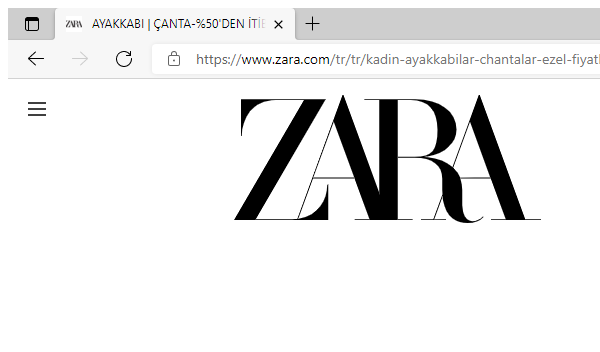
Workflow: TryDesk

Step 1: Attach Browser 'msedge.exe AYAKKABI' in window '* | ZARA Türkiye' (msedge.exe)

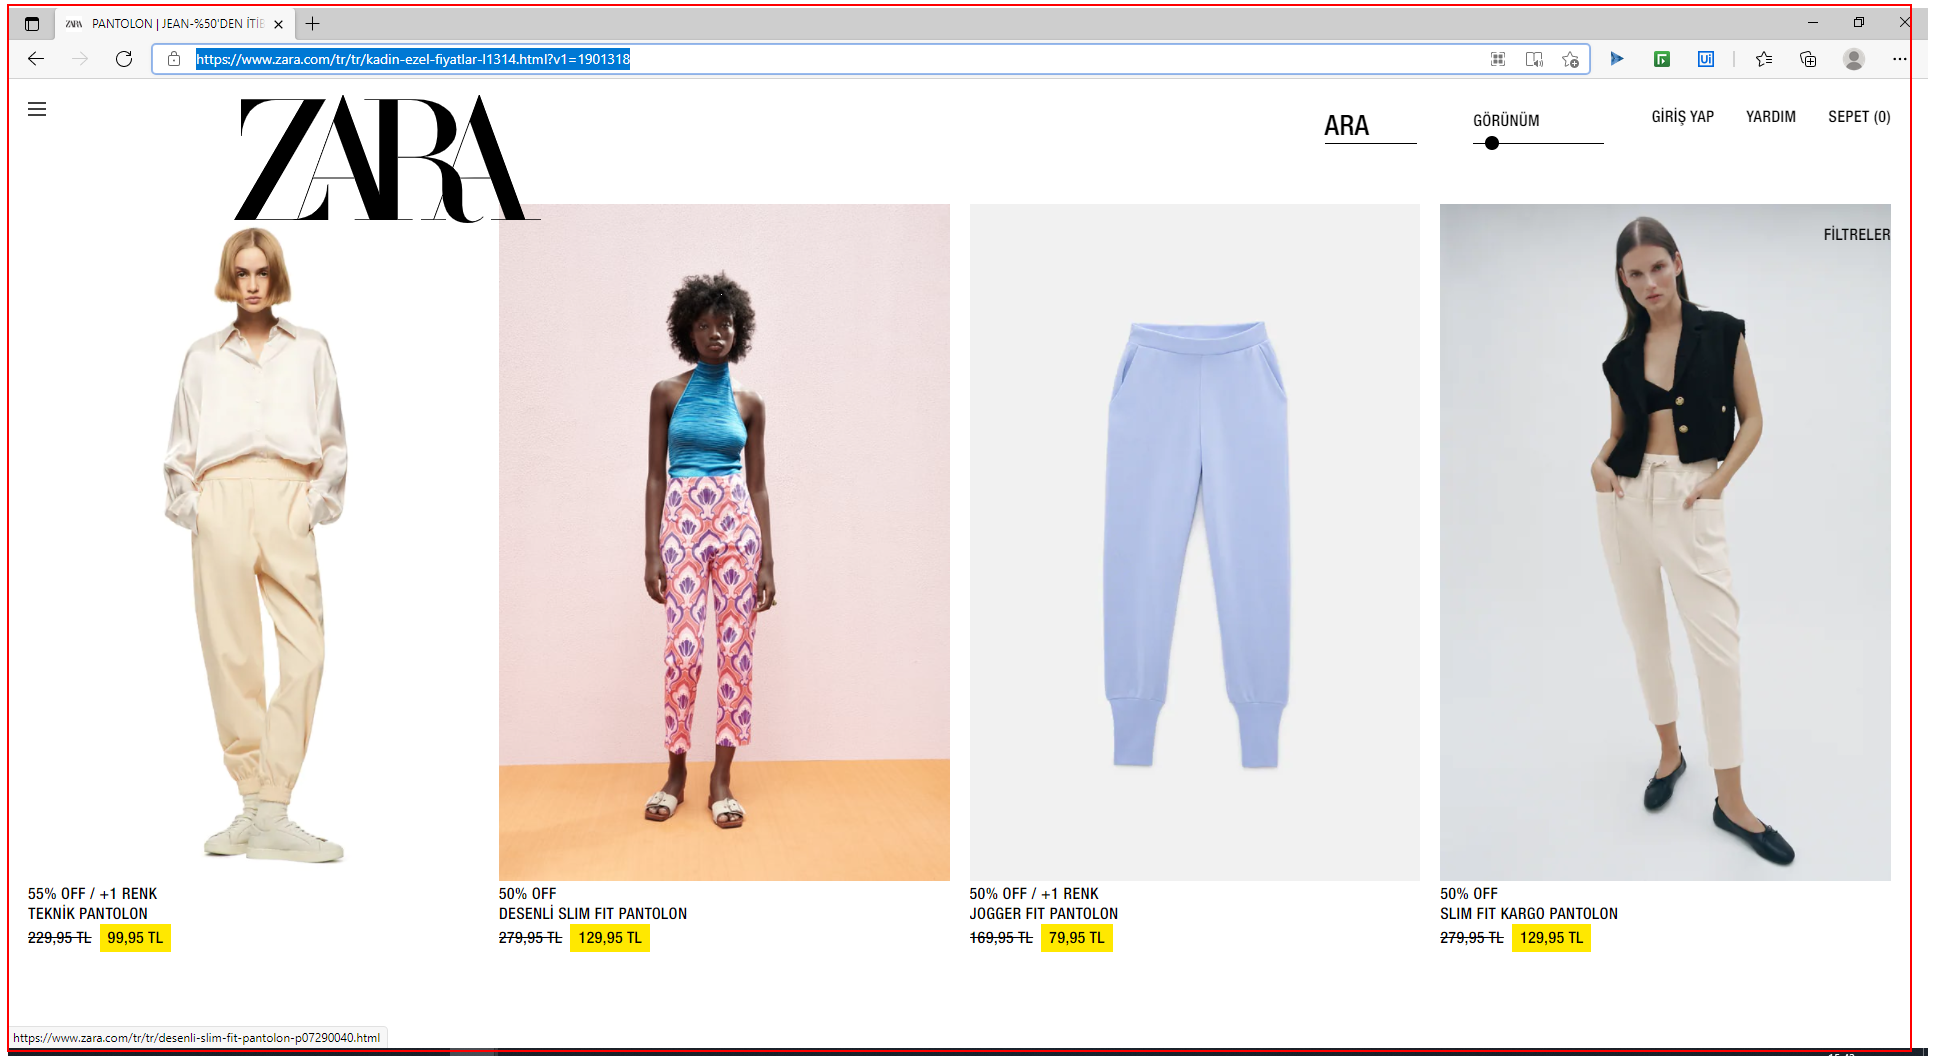
Step 2: type a value into the element

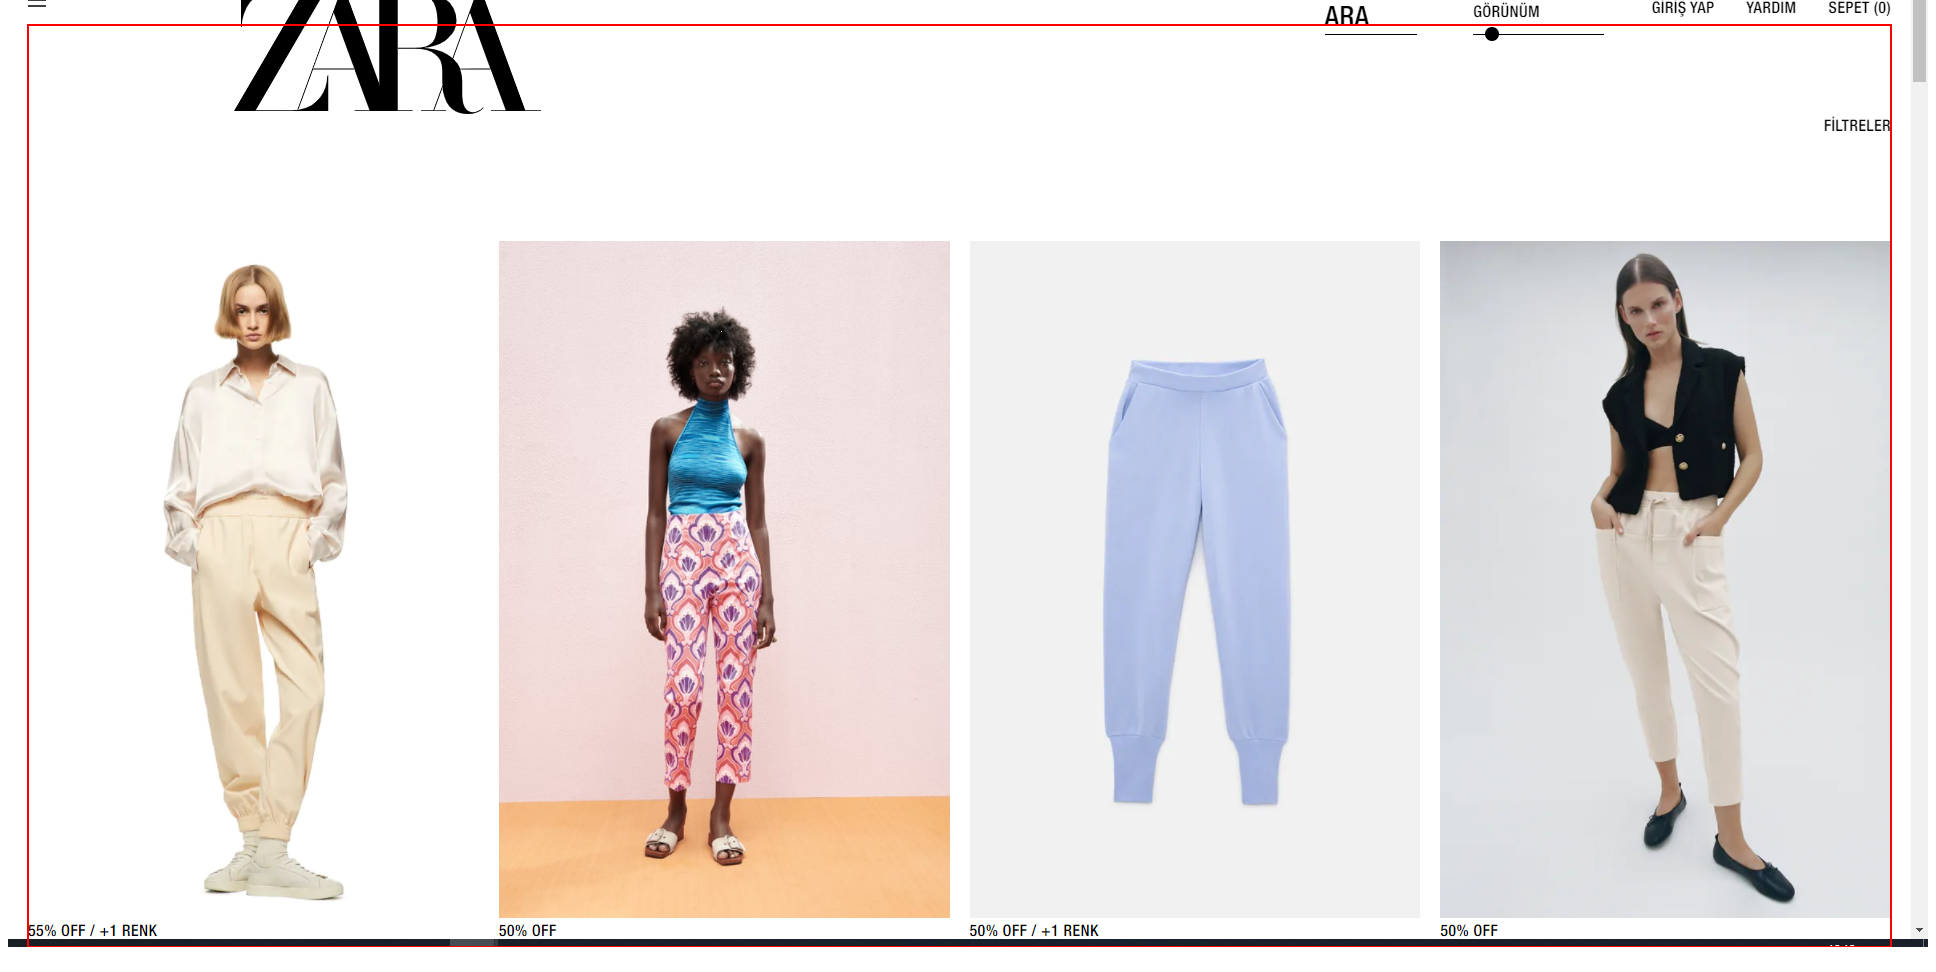
Step 3: find the list in window 'PANTOLON | JEAN-%50'DEN İTİBAREN İNDİRİM-İNDİRİM-KADIN | ZARA Türkiye' (msedge.exe)

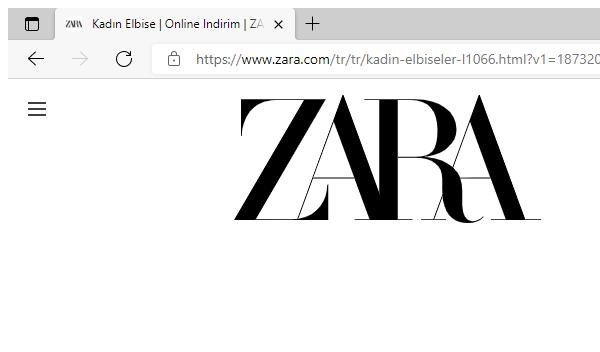
Step 4: Attach Browser 'AYAKKABI  Page' in window '* ZARA Türkiye' (msedge.exe)

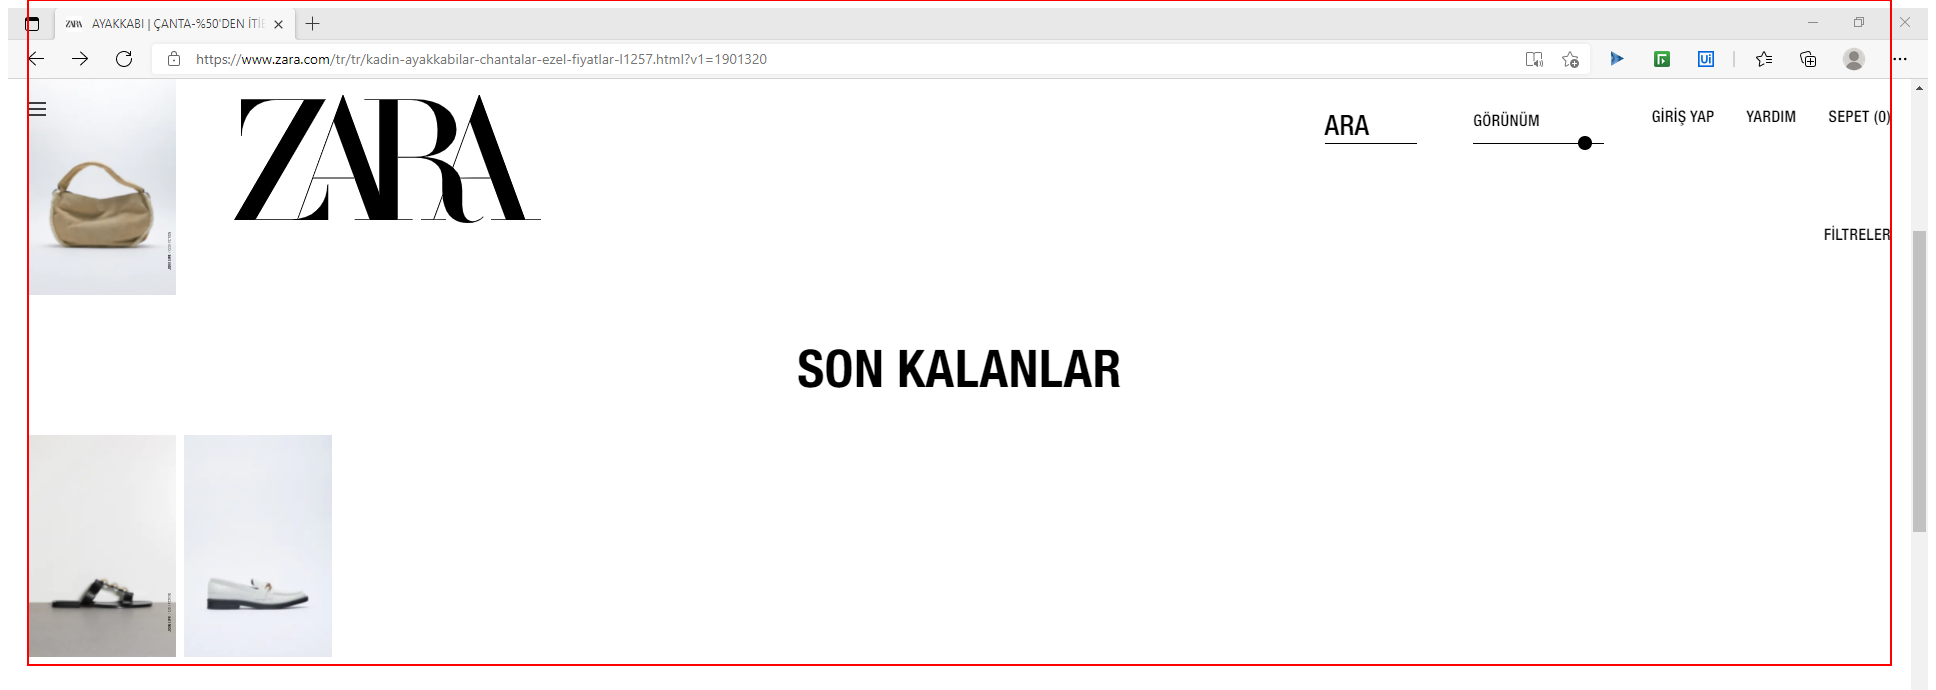
Step 5: get-text from the article